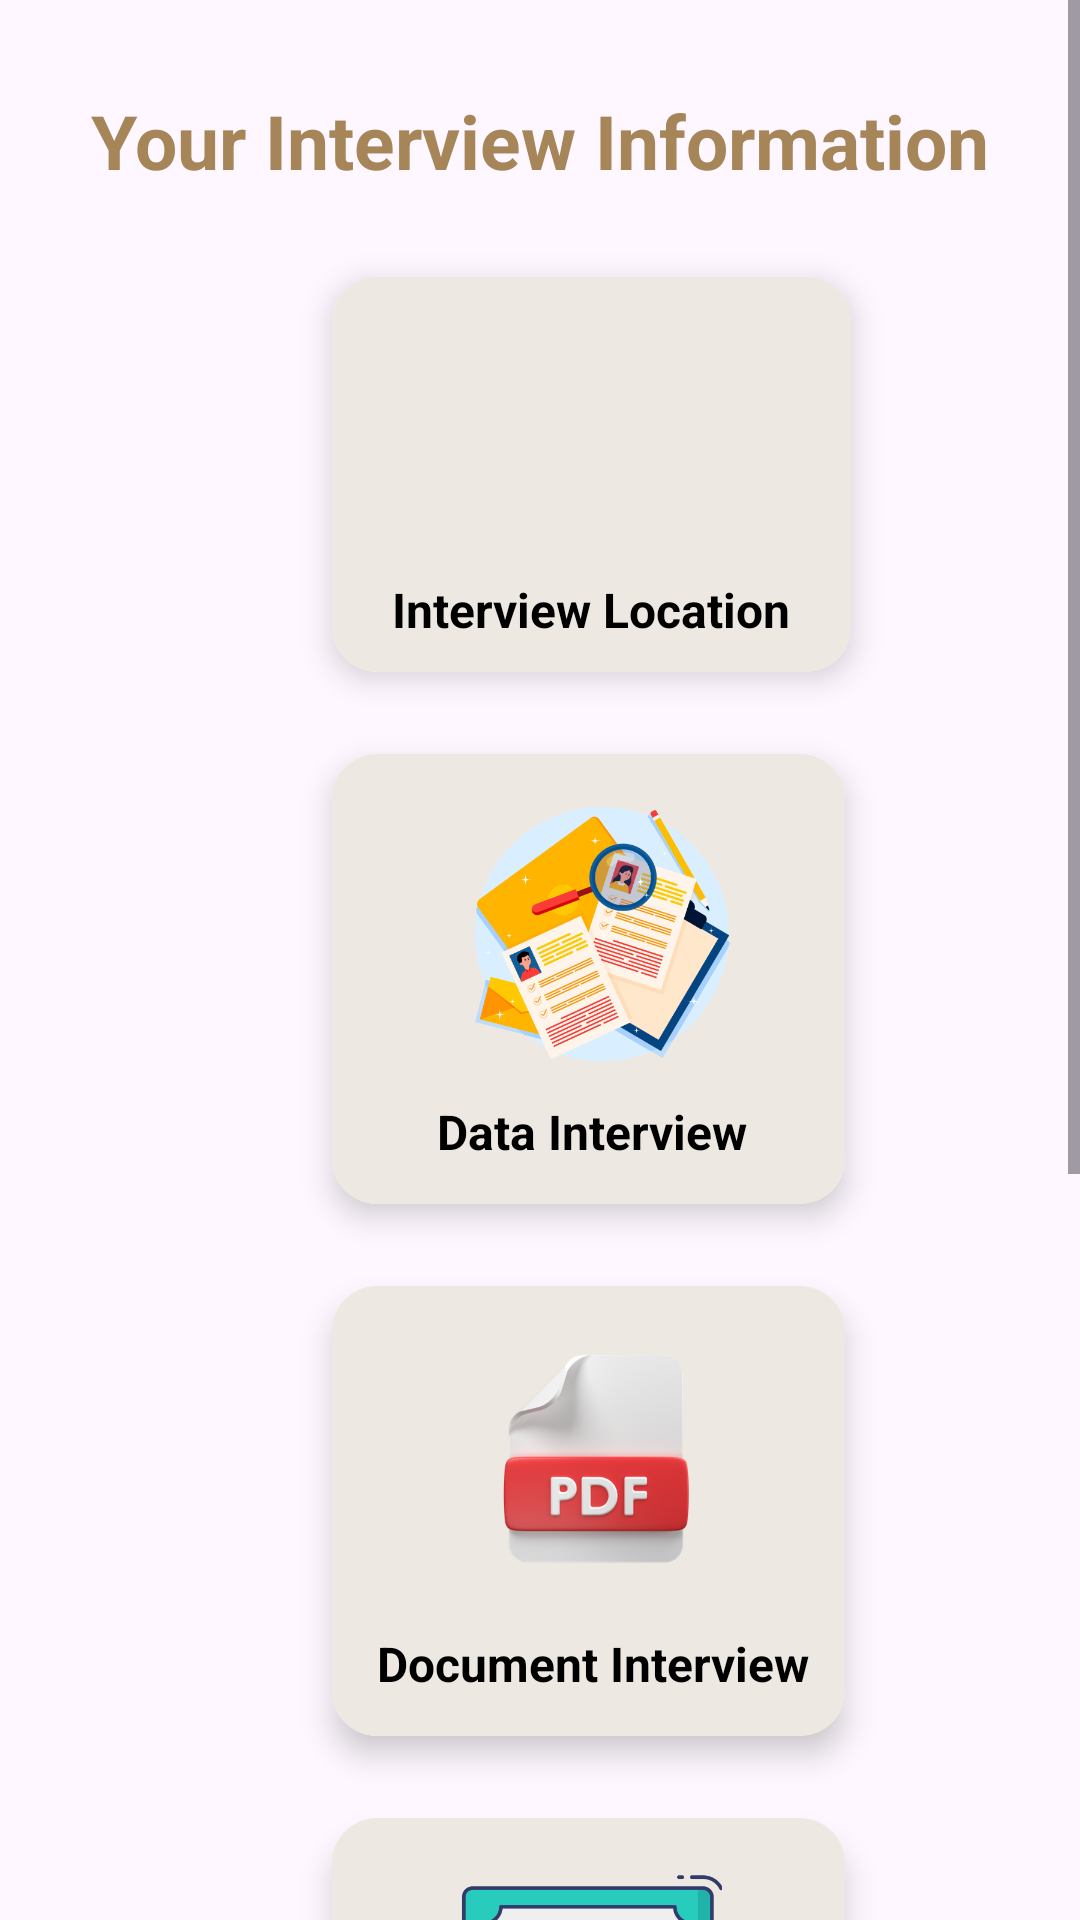

Write the Android layout XML for this screen, with the resource values it uses.
<!-- AndroidManifest.xml: application theme Theme.LAT_UGD1 -->
<!-- res/layout/fragment_location.xml -->
<?xml version="1.0" encoding="utf-8"?>
<FrameLayout
    xmlns:android="http://schemas.android.com/apk/res/android"
    xmlns:tools="http://schemas.android.com/tools"
    android:layout_width="match_parent"
    android:layout_height="match_parent"
    tools:context=".FragmentLocation">

    <ScrollView
        android:layout_width="match_parent"
        android:layout_height="match_parent">
    <LinearLayout
        android:layout_width="match_parent"
        android:layout_height="wrap_content"
        android:orientation="vertical"
        android:paddingBottom="100dp">
    <TextView
        android:id="@+id/title"
        android:layout_width="match_parent"
        android:layout_height="wrap_content"
        android:textSize="25dp"
        android:text="Your Interview Information"
        android:layout_marginTop="30dp"
        android:gravity="center"
        android:textStyle="bold"
        android:textColor="@color/brown"/>

    <androidx.cardview.widget.CardView xmlns:app="http://schemas.android.com/apk/res-auto"
        xmlns:card_view="http://schemas.android.com/tools"
        android:layout_width="wrap_content"
        android:layout_height="wrap_content"
        app:cardCornerRadius="15dp"
        app:cardElevation="6dp"
        app:cardUseCompatPadding="true"
        android:layout_marginTop="15dp"
        android:layout_marginStart="100dp"
        card_view:cardCornerRadius="5dp">

        <LinearLayout
            android:layout_width="wrap_content"
            android:layout_height="wrap_content"
            android:orientation="vertical"
            android:background="#ede9e2">

            <ImageView
                android:id="@+id/maps"
                android:layout_marginTop="10dp"
                android:layout_marginBottom="10dp"
                android:layout_marginStart="50dp"
                android:layout_width="70dp"
                android:layout_height="70dp"
                android:src="@drawable/maps" />
            <TextView
                android:layout_width="wrap_content"
                android:layout_height="wrap_content"
                android:layout_marginTop="10dp"
                android:layout_marginBottom="10dp"
                android:layout_marginStart="20dp"
                android:layout_marginEnd="20dp"
                android:text="Interview Location"
                android:textColor="@color/black"
                android:textSize="16sp"
                android:textStyle="bold"/>

        </LinearLayout>
    </androidx.cardview.widget.CardView>

    <androidx.cardview.widget.CardView xmlns:app="http://schemas.android.com/apk/res-auto"
        xmlns:card_view="http://schemas.android.com/tools"
        android:layout_width="wrap_content"
        android:layout_height="wrap_content"
        app:cardCornerRadius="15dp"
        app:cardElevation="6dp"
        app:cardUseCompatPadding="true"
        android:layout_marginStart="100dp"
        card_view:cardCornerRadius="5dp">

        <LinearLayout
            android:layout_width="171dp"
            android:layout_height="150dp"
            android:orientation="vertical"
            android:background="#ede9e2">

            <ImageView
                android:id="@+id/interview"
                android:layout_marginTop="10dp"
                android:layout_marginBottom="5dp"
                android:layout_marginStart="40dp"
                android:layout_width="100dp"
                android:layout_height="100dp"
                android:src="@drawable/interview" />
            <TextView
                android:layout_width="wrap_content"
                android:layout_height="wrap_content"
                android:layout_marginBottom="10dp"
                android:layout_marginStart="35dp"
                android:layout_marginEnd="30dp"
                android:text="Data Interview"
                android:textColor="@color/black"
                android:textSize="16sp"
                android:textStyle="bold"/>

        </LinearLayout>
    </androidx.cardview.widget.CardView>

    <androidx.cardview.widget.CardView xmlns:app="http://schemas.android.com/apk/res-auto"
        xmlns:card_view="http://schemas.android.com/tools"
        android:layout_width="wrap_content"
        android:layout_height="wrap_content"
        app:cardCornerRadius="15dp"
        app:cardElevation="6dp"
        app:cardUseCompatPadding="true"
        android:layout_marginStart="100dp"
        card_view:cardCornerRadius="5dp">

        <LinearLayout
            android:layout_width="171dp"
            android:layout_height="150dp"
            android:orientation="vertical"
            android:background="#ede9e2">

            <ImageView
                android:id="@+id/interviewPdf"
                android:layout_marginTop="10dp"
                android:layout_marginBottom="5dp"
                android:layout_marginStart="40dp"
                android:layout_width="100dp"
                android:layout_height="100dp"
                android:src="@drawable/img" />
            <TextView
                android:layout_width="wrap_content"
                android:layout_height="wrap_content"
                android:layout_marginBottom="10dp"
                android:layout_marginStart="15dp"
                android:layout_marginEnd="10dp"
                android:text="Document Interview"
                android:textColor="@color/black"
                android:textSize="16sp"
                android:textStyle="bold"/>

        </LinearLayout>
    </androidx.cardview.widget.CardView>

    <androidx.cardview.widget.CardView xmlns:app="http://schemas.android.com/apk/res-auto"
        xmlns:card_view="http://schemas.android.com/tools"
        android:layout_width="wrap_content"
        android:layout_height="wrap_content"
        app:cardCornerRadius="15dp"
        app:cardElevation="6dp"
        app:cardUseCompatPadding="true"
        android:layout_marginStart="100dp"
        card_view:cardCornerRadius="5dp">

        <LinearLayout
            android:layout_width="171dp"
            android:layout_height="150dp"
            android:orientation="vertical"
            android:background="#ede9e2">

            <ImageView
                android:id="@+id/certificate"
                android:layout_marginTop="14dp"
                android:layout_marginBottom="5dp"
                android:layout_marginStart="40dp"
                android:layout_width="90dp"
                android:layout_height="90dp"
                android:src="@drawable/certificate" />
            <TextView
                android:layout_width="wrap_content"
                android:layout_height="wrap_content"
                android:layout_marginBottom="10dp"
                android:layout_marginStart="50dp"
                android:layout_marginEnd="10dp"
                android:text="Certificate"
                android:textColor="@color/black"
                android:textSize="16sp"
                android:textStyle="bold"/>

        </LinearLayout>
    </androidx.cardview.widget.CardView>

    <androidx.cardview.widget.CardView xmlns:app="http://schemas.android.com/apk/res-auto"
        xmlns:card_view="http://schemas.android.com/tools"
        android:layout_width="wrap_content"
        android:layout_height="wrap_content"
        app:cardCornerRadius="15dp"
        app:cardElevation="6dp"
        app:cardUseCompatPadding="true"
        android:layout_marginStart="100dp"
        card_view:cardCornerRadius="5dp">

        <LinearLayout
            android:layout_width="171dp"
            android:layout_height="150dp"
            android:orientation="vertical"
            android:background="#ede9e2">

            <ImageView
                android:id="@+id/workExperience"
                android:layout_marginTop="2dp"
                android:layout_marginStart="29dp"
                android:layout_width="110dp"
                android:layout_height="110dp"
                android:src="@drawable/work" />
            <TextView
                android:layout_width="wrap_content"
                android:layout_height="wrap_content"
                android:layout_marginBottom="10dp"
                android:layout_marginStart="25dp"
                android:layout_marginEnd="10dp"
                android:text="Work Experience"
                android:textColor="@color/black"
                android:textSize="16sp"
                android:textStyle="bold"/>

        </LinearLayout>
    </androidx.cardview.widget.CardView>

    </LinearLayout>

    </ScrollView>

</FrameLayout>
<!-- resources referenced by this layout -->
<resources>
  <color name="black">#FF000000</color>
  <color name="brown">#a68559</color>
  <!-- drawable certificate: png bitmap (drawable, 21067 bytes) -->
  <!-- drawable img: png bitmap (drawable, 72775 bytes) -->
  <!-- drawable interview: png bitmap (drawable-v24, 194240 bytes) -->
  <!-- drawable work: png bitmap (drawable-v24, 119417 bytes) -->
  <style name="Theme.LAT_UGD1" parent="Theme.Material3.DayNight.NoActionBar">
          
          <item name="colorPrimary">@color/brown</item>
          <item name="colorPrimaryVariant">@color/purple_700</item>
          <item name="colorOnPrimary">@color/white</item>
          
          <item name="colorSecondary">@color/teal_200</item>
          <item name="colorSecondaryVariant">@color/teal_700</item>
          <item name="colorOnSecondary">@color/black</item>
          
          <item name="android:statusBarColor" tools:targetApi="l">?attr/colorPrimaryVariant</item>
          
      </style>
  <color name="purple_700">#FF3700B3</color>
  <color name="white">#FFFFFFFF</color>
  <color name="teal_200">#FF03DAC5</color>
  <color name="teal_700">#FF018786</color>
</resources>
